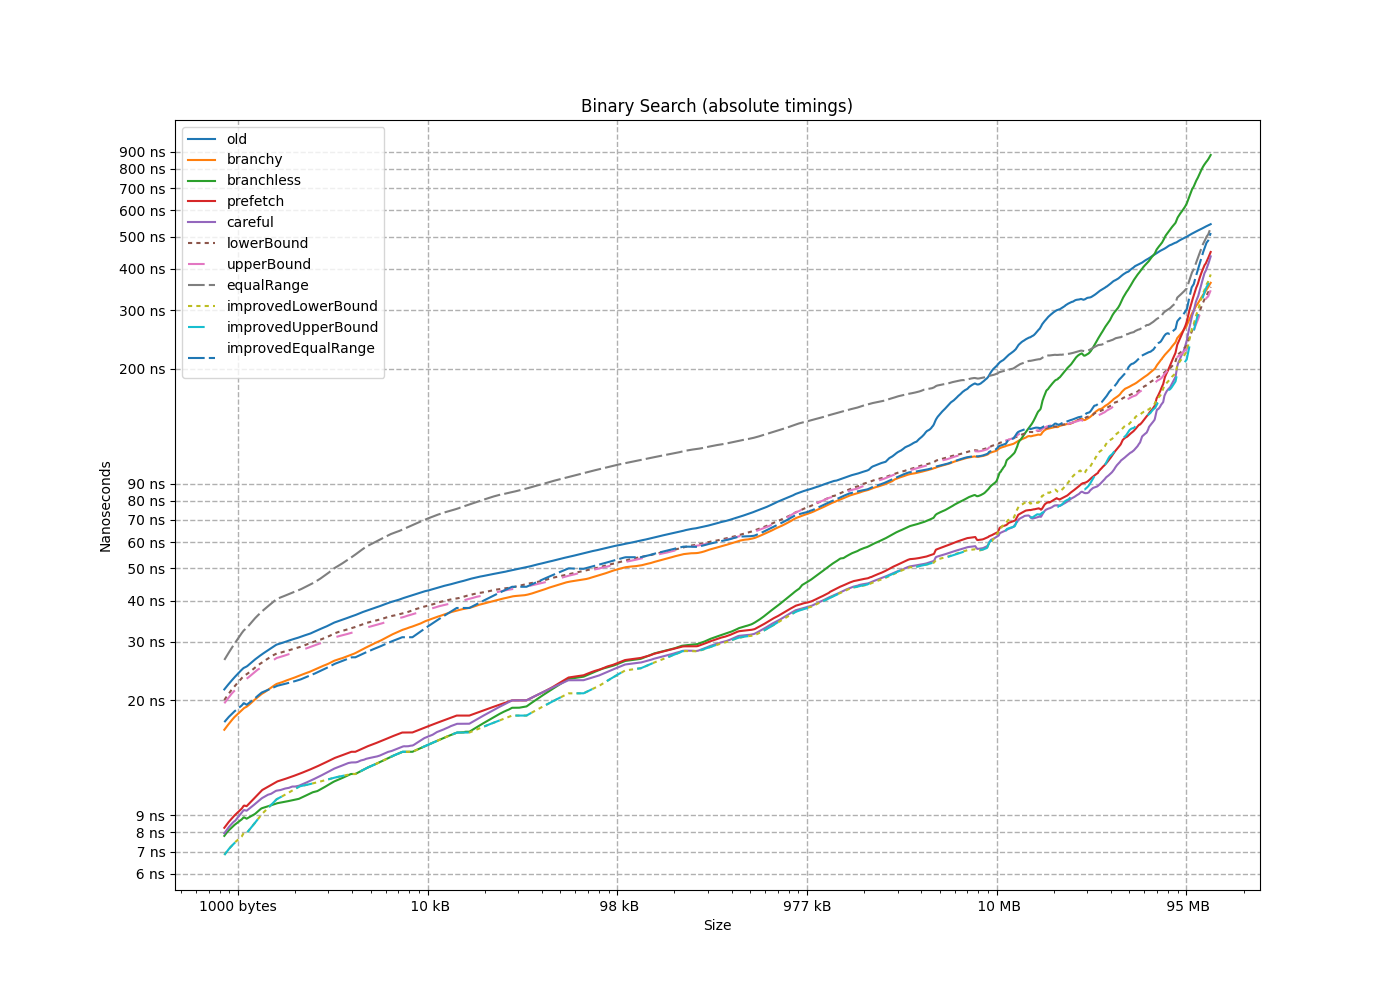

Source data for this figure (header and first rows):
size, old, branchy, branchless, prefetch, careful, lowerBound, upperBound, equalRange, improvedLowerBound, improvedUpperBound, improvedEqualRange
8, 7, 1, 2, 2, 2, 5, 4, 5, 2, 2, 7
16, 8, 3, 2, 3, 3, 6, 5, 7, 2, 2, 8
24, 11, 5, 3, 3, 3, 9, 9, 10, 3, 3, 9
32, 13, 8, 3, 4, 3, 10, 10, 13, 3, 3, 9
40, 12, 9, 4, 4, 3, 10, 10, 12, 3, 3, 9
48, 12, 8, 4, 4, 3, 9, 10, 12, 3, 3, 9
56, 13, 9, 3, 4, 4, 11, 12, 13, 3, 3, 9
64, 13, 10, 4, 4, 3, 11, 11, 13, 3, 3, 9
72, 13, 8, 5, 5, 5, 11, 12, 13, 4, 4, 11
80, 14, 10, 5, 5, 5, 12, 11, 14, 4, 4, 11
88, 13, 10, 5, 5, 5, 11, 11, 13, 4, 4, 11
96, 15, 11, 5, 5, 5, 13, 13, 15, 4, 4, 11
104, 14, 10, 5, 5, 5, 12, 24, 15, 4, 4, 11
112, 15, 11, 5, 5, 5, 14, 14, 16, 4, 4, 11
120, 15, 11, 5, 5, 5, 14, 14, 17, 4, 4, 11
128, 16, 12, 5, 5, 5, 15, 15, 17, 4, 30, 11
136, 17, 13, 6, 6, 6, 15, 15, 17, 5, 5, 13
144, 17, 13, 6, 6, 6, 15, 15, 18, 5, 5, 13
152, 16, 11, 6, 6, 6, 14, 15, 17, 5, 5, 13
160, 16, 13, 6, 6, 6, 15, 15, 17, 5, 5, 13
168, 17, 13, 6, 6, 6, 16, 15, 18, 5, 5, 13
176, 17, 13, 6, 6, 6, 16, 15, 19, 5, 5, 13
184, 17, 13, 6, 6, 6, 15, 14, 18, 5, 5, 13
192, 17, 13, 6, 6, 14, 15, 15, 18, 5, 5, 13
200, 18, 14, 6, 6, 6, 16, 16, 20, 5, 5, 13
208, 18, 14, 6, 6, 6, 17, 16, 21, 5, 5, 13
216, 18, 14, 6, 6, 6, 18, 16, 20, 5, 5, 13
224, 19, 14, 6, 6, 6, 18, 17, 21, 5, 5, 13
232, 18, 13, 6, 6, 6, 16, 17, 21, 5, 5, 13
240, 58, 13, 6, 6, 6, 17, 17, 21, 5, 5, 13
248, 19, 14, 6, 6, 6, 18, 19, 23, 5, 5, 13
256, 20, 15, 10, 10, 10, 19, 20, 26, 37, 9, 24
264, 24, 20, 12, 13, 12, 21, 21, 29, 11, 11, 28
272, 24, 19, 12, 13, 42, 21, 21, 30, 11, 11, 29
280, 24, 19, 12, 13, 12, 22, 20, 29, 11, 11, 28
288, 24, 18, 12, 13, 12, 21, 20, 28, 11, 11, 28
296, 21, 16, 8, 8, 8, 20, 19, 26, 7, 7, 17
304, 21, 15, 8, 8, 8, 19, 18, 24, 7, 7, 17
312, 41, 15, 8, 8, 8, 20, 20, 25, 7, 7, 17
320, 20, 15, 8, 8, 8, 20, 20, 24, 7, 7, 17
328, 21, 16, 8, 8, 8, 19, 18, 25, 7, 7, 17
336, 21, 16, 8, 8, 8, 20, 19, 25, 7, 7, 17
344, 21, 16, 8, 8, 8, 20, 19, 25, 7, 7, 17
352, 21, 16, 8, 8, 8, 20, 19, 25, 7, 7, 17
360, 21, 16, 8, 8, 8, 20, 19, 25, 7, 7, 17
368, 21, 17, 8, 8, 8, 31, 19, 26, 7, 7, 17
376, 21, 17, 8, 8, 8, 19, 19, 25, 7, 7, 17
384, 21, 16, 8, 8, 8, 20, 19, 26, 7, 7, 17
392, 22, 17, 8, 8, 8, 20, 19, 26, 7, 7, 17
400, 21, 16, 8, 8, 8, 20, 19, 26, 7, 7, 17
408, 22, 16, 8, 8, 8, 21, 19, 26, 7, 7, 17
416, 23, 17, 8, 8, 8, 22, 20, 28, 7, 7, 17
424, 23, 16, 8, 8, 8, 20, 19, 27, 7, 7, 17
432, 24, 17, 8, 8, 8, 22, 20, 28, 7, 7, 17
440, 22, 17, 8, 8, 8, 21, 21, 28, 7, 7, 17
448, 21, 16, 8, 8, 8, 20, 38, 28, 7, 7, 17
456, 23, 17, 8, 8, 8, 21, 22, 29, 7, 7, 17
464, 22, 17, 8, 8, 8, 22, 21, 28, 7, 7, 17
472, 22, 16, 8, 8, 8, 21, 21, 28, 7, 7, 17
480, 24, 18, 8, 8, 8, 23, 22, 30, 7, 7, 17
... 2,318 more rows
